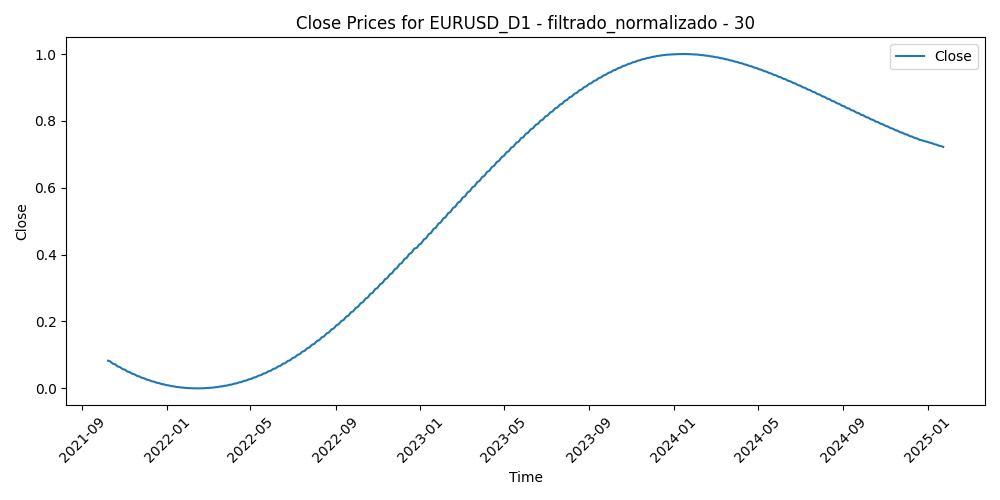

Data behind this chart, as committed beside it:
Time, Close, Volume, diferencia_media_30
2021-10-08, 0.08263, 0.2055, 0.6753
2021-10-11, 0.08082, 0.1367, 0.6895
2021-10-12, 0.07902, 0.1983, 0.7049
2021-10-13, 0.07724, 0.224, 0.6239
2021-10-14, 0.07549, 0.16, 0.6124
2021-10-15, 0.07375, 0.1852, 0.6001
2021-10-18, 0.07204, 0.1976, 0.578
2021-10-19, 0.07035, 0.1953, 0.5465
2021-10-20, 0.06867, 0.1942, 0.52
2021-10-21, 0.06702, 0.1899, 0.5419
2021-10-22, 0.06539, 0.2151, 0.5145
2021-10-25, 0.06378, 0.1881, 0.5441
2021-10-26, 0.06219, 0.1591, 0.552
2021-10-27, 0.06062, 0.2377, 0.5371
2021-10-28, 0.05907, 0.3139, 0.4461
2021-10-29, 0.05754, 0.2868, 0.5708
2021-11-01, 0.05603, 0.2, 0.5195
2021-11-02, 0.05454, 0.2044, 0.544
2021-11-03, 0.05307, 0.2608, 0.5047
2021-11-04, 0.05162, 0.2345, 0.5617
2021-11-05, 0.0502, 0.2583, 0.5419
2021-11-08, 0.04879, 0.1806, 0.5163
2021-11-09, 0.0474, 0.2265, 0.5052
2021-11-10, 0.04604, 0.3199, 0.6296
2021-11-11, 0.04469, 0.1712, 0.655
2021-11-12, 0.04337, 0.1796, 0.6555
2021-11-15, 0.04206, 0.2029, 0.7303
2021-11-16, 0.04078, 0.2583, 0.7723
2021-11-17, 0.03951, 0.2718, 0.7641
2021-11-18, 0.03827, 0.2186, 0.6985
2021-11-19, 0.03704, 0.3167, 0.7873
2021-11-22, 0.03584, 0.2992, 0.8284
2021-11-23, 0.03465, 0.3056, 0.8015
2021-11-24, 0.03349, 0.2982, 0.84
2021-11-25, 0.03235, 0.0872, 0.817
2021-11-26, 0.03122, 0.4431, 0.697
2021-11-29, 0.03012, 0.299, 0.7038
2021-11-30, 0.02904, 0.453, 0.6419
2021-12-01, 0.02797, 0.3685, 0.6511
2021-12-02, 0.02693, 0.1179, 0.6585
2021-12-03, 0.02591, 0.33, 0.6371
2021-12-06, 0.02491, 0.2065, 0.6524
2021-12-07, 0.02392, 0.2208, 0.6588
2021-12-08, 0.02296, 0.2516, 0.5692
2021-12-09, 0.02202, 0.1925, 0.6084
2021-12-10, 0.02109, 0.2059, 0.5731
2021-12-13, 0.02019, 0.151, 0.5952
2021-12-14, 0.01931, 0.1931, 0.6139
2021-12-15, 0.01845, 0.2546, 0.5628
2021-12-16, 0.0176, 0.2637, 0.5148
2021-12-17, 0.01678, 0.2113, 0.607
2021-12-20, 0.01598, 0.2128, 0.5502
2021-12-21, 0.01519, 0.1688, 0.5292
2021-12-22, 0.01443, 0.1575, 0.4784
2021-12-23, 0.01369, 0.1324, 0.4748
2021-12-24, 0.01296, 0.08951, 0.4766
2021-12-27, 0.01226, 0.06059, 0.4683
2021-12-28, 0.01158, 0.07758, 0.488
2021-12-29, 0.01091, 0.1407, 0.4466
2021-12-30, 0.01027, 0.127, 0.4685
... 795 more rows
